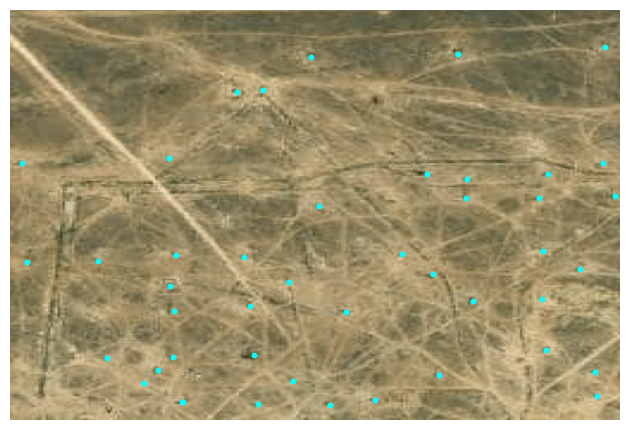

The table this chart was drawn from, first rows:
lon, lat, x, y, x_scaled, y_scaled
54.15, 47.72, 246, 104, 0.9609, 0.4062
54.15, 47.72, 246, 134, 0.9609, 0.5234
54.14, 47.72, 244, 72, 0.9531, 0.2812
54.15, 47.72, 243, 153, 0.9492, 0.5977
54.15, 47.73, 231, 118, 0.9023, 0.4609
54.15, 47.73, 215, 102, 0.8398, 0.3984
54.14, 47.73, 216, 68, 0.8438, 0.2656
54.14, 47.73, 224, 62, 0.875, 0.2422
54.14, 47.72, 245, 72, 0.957, 0.2812
54.14, 47.73, 232, 56, 0.9062, 0.2188
54.15, 47.73, 227, 180, 0.8867, 0.7031
54.15, 47.73, 212, 224, 0.8281, 0.875
54.15, 47.73, 225, 245, 0.8789, 0.957
54.15, 47.72, 240, 246, 0.9375, 0.9609
54.14, 47.73, 172, 67, 0.6719, 0.2617
54.14, 47.73, 187, 68, 0.7305, 0.2656
54.14, 47.73, 156, 37, 0.6094, 0.1445
54.14, 47.73, 152, 69, 0.5938, 0.2695
54.15, 47.73, 188, 140, 0.7344, 0.5469
54.15, 47.73, 152, 164, 0.5938, 0.6406
54.15, 47.73, 165, 177, 0.6445, 0.6914
54.15, 47.73, 181, 194, 0.707, 0.7578
54.15, 47.73, 102, 175, 0.3984, 0.6836
54.15, 47.73, 105, 191, 0.4102, 0.7461
54.15, 47.73, 117, 191, 0.457, 0.7461
54.15, 47.73, 117, 222, 0.457, 0.8672
54.15, 47.73, 102, 225, 0.3984, 0.8789
54.15, 47.73, 161, 239, 0.6289, 0.9336
54.15, 47.73, 150, 223, 0.5859, 0.8711
54.15, 47.73, 180, 223, 0.7031, 0.8711
54.15, 47.73, 116, 253, 0.4531, 0.9883
54.15, 47.73, 95, 248, 0.3711, 0.9688
54.15, 47.73, 23, 249, 0.08984, 0.9727
54.15, 47.73, 27, 187, 0.1055, 0.7305
54.15, 47.73, 29, 126, 0.1133, 0.4922
54.14, 47.73, 51, 95, 0.1992, 0.3711
54.15, 47.73, 49, 106, 0.1914, 0.4141
54.15, 47.73, 122, 129, 0.4766, 0.5039
54.14, 47.73, 92, 66, 0.3594, 0.2578
54.14, 47.73, 154, 98, 0.6016, 0.3828
54.14, 47.73, 95, 5, 0.3711, 0.01953
54.14, 47.73, 157, 6, 0.6133, 0.02344
54.14, 47.73, 217, 40, 0.8477, 0.1562
54.14, 47.73, 184, 100, 0.7188, 0.3906
54.15, 47.73, 169, 116, 0.6602, 0.4531
